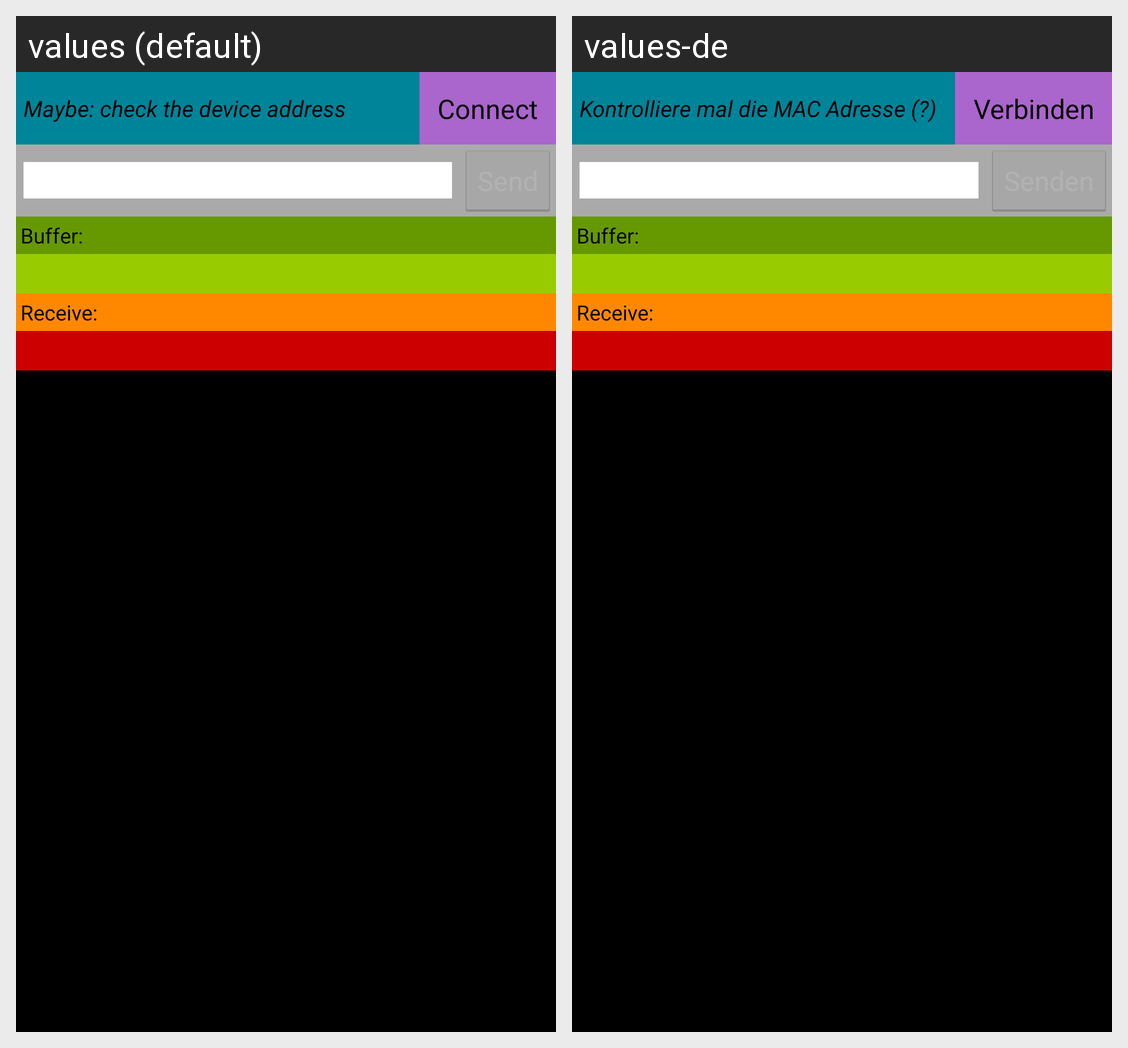

For this localized Android screen grid, give each drawn string resource with its value in every locale shown.
Android screen res/layout/main.xml rendered under 2 locales, left to right: values (default), values-de. Device: Nexus 5 (rendered at 1080×1920; each locale shown at half size, 540×960, under a caption strip naming it); theme AppTheme.
Strings drawn on this screen, with the default value and each locale's value (text and hints the layout hard-codes, and strings that could not be matched under every locale, appear in the picture but are not listed):

check_device_address
  values: Maybe: check the device address
  values-de: Kontrolliere mal die MAC Adresse (?)

connect
  values: Connect
  values-de: Verbinden
